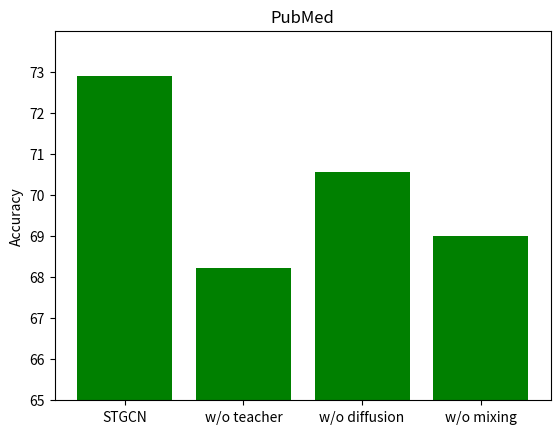

Generate this figure with matplotlib:

import matplotlib.pyplot as plt
import numpy as np

# 数据
categories = ['STGCN', 'w/o teacher', 'w/o diffusion', 'w/o mixing']
values = [72.9, 68.21, 70.55, 69.00]  # 这里有超过 70 的值

# 创建柱状图
plt.bar(categories, values, color='green')

# 设置 y 轴上限为 100
plt.ylim(65, 74)

# 设置 y 轴刻度间隔
y_ticks = np.arange(65, 74, 1)  # 0 到 100，间隔为 10
plt.yticks(y_ticks)

# 添加标题和标签
plt.title('PubMed')
plt.ylabel('Accuracy')

# 显示图表
plt.show()